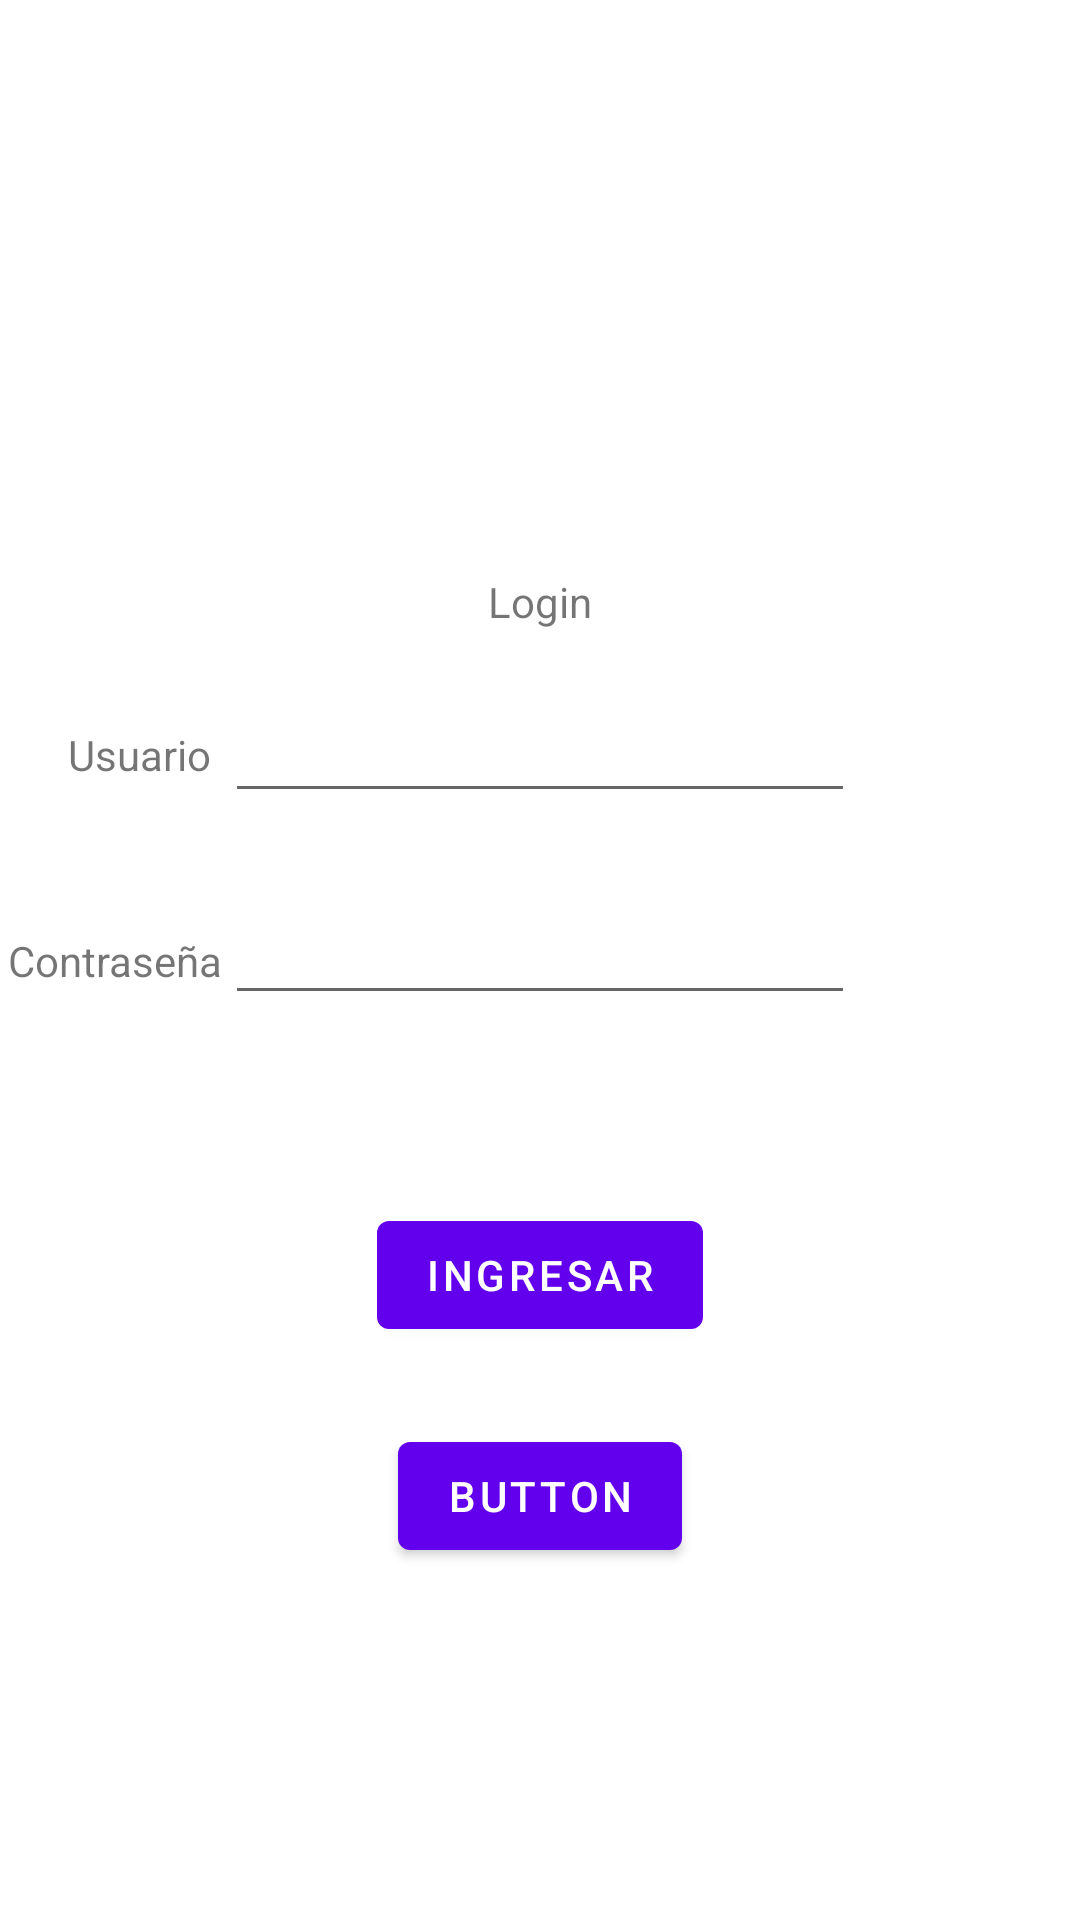

Produce the Android XML layout that renders to this screen, including the resource entries it uses.
<!-- AndroidManifest.xml: application theme Theme.UlloaIvanPracticaEvaluativa -->
<!-- res/layout/fragment_first.xml -->
<?xml version="1.0" encoding="utf-8"?>
<layout xmlns:android="http://schemas.android.com/apk/res/android"
    xmlns:app="http://schemas.android.com/apk/res-auto"
    xmlns:tools="http://schemas.android.com/tools">

    <data>
        <variable
            name = "user"
            type = "String"
            />

        <variable
            name = "pass"
            type = "String"
            />
    </data>

    <androidx.constraintlayout.widget.ConstraintLayout
        android:layout_width="match_parent"
        android:layout_height="match_parent"
        tools:context=".FirstFragment">

        <TextView
            android:id="@+id/textview_first"
            android:layout_width="wrap_content"
            android:layout_height="wrap_content"
            android:text="Login"
            app:layout_constraintBottom_toTopOf="@id/button_first"
            app:layout_constraintEnd_toEndOf="parent"
            app:layout_constraintStart_toStartOf="parent"
            app:layout_constraintTop_toTopOf="parent" />

        <Button
            android:id="@+id/button_first"
            android:layout_width="wrap_content"
            android:layout_height="wrap_content"
            android:text="Ingresar"
            app:layout_constraintBottom_toBottomOf="parent"
            app:layout_constraintEnd_toEndOf="parent"
            app:layout_constraintStart_toStartOf="parent"
            app:layout_constraintTop_toBottomOf="@id/textview_first" />

        <EditText
            android:text="@{user}"
            android:id="@+id/editTextTextPassword"
            android:layout_width="wrap_content"
            android:layout_height="wrap_content"
            android:ems="10"
            android:inputType="textPassword"
            app:layout_constraintBottom_toTopOf="@+id/button_first"
            app:layout_constraintEnd_toEndOf="parent"
            app:layout_constraintStart_toStartOf="parent"
            app:layout_constraintTop_toBottomOf="@+id/textview_first"
            app:layout_constraintVertical_bias="0.581" />

        <EditText
            android:text="@{pass}"
            android:id="@+id/editTextTextPersonName"
            android:layout_width="wrap_content"
            android:layout_height="wrap_content"
            android:ems="10"
            android:inputType="textPersonName"
            app:layout_constraintBottom_toTopOf="@+id/editTextTextPassword"
            app:layout_constraintEnd_toEndOf="parent"
            app:layout_constraintStart_toStartOf="parent"
            app:layout_constraintTop_toBottomOf="@+id/textview_first"
            app:layout_constraintVertical_bias="0.431" />

        <TextView
            android:id="@+id/textView"
            android:layout_width="wrap_content"
            android:layout_height="wrap_content"
            android:text="Usuario"
            app:layout_constraintBottom_toTopOf="@+id/textView2"
            app:layout_constraintEnd_toStartOf="@+id/editTextTextPersonName"
            app:layout_constraintHorizontal_bias="0.829"
            app:layout_constraintStart_toStartOf="parent"
            app:layout_constraintTop_toTopOf="parent"
            app:layout_constraintVertical_bias="0.83" />

        <TextView
            android:id="@+id/textView2"
            android:layout_width="wrap_content"
            android:layout_height="wrap_content"
            android:text="Contraseña"
            app:layout_constraintBottom_toBottomOf="parent"
            app:layout_constraintEnd_toStartOf="@+id/editTextTextPassword"
            app:layout_constraintHorizontal_bias="0.758"
            app:layout_constraintStart_toStartOf="parent"
            app:layout_constraintTop_toTopOf="parent" />

        <Button
            android:id="@+id/button_register"
            android:layout_width="wrap_content"
            android:layout_height="wrap_content"
            android:text="Button"
            app:layout_constraintBottom_toBottomOf="parent"
            app:layout_constraintEnd_toEndOf="parent"
            app:layout_constraintStart_toStartOf="parent"
            app:layout_constraintTop_toBottomOf="@+id/button_first"
            app:layout_constraintVertical_bias="0.179" />
    </androidx.constraintlayout.widget.ConstraintLayout>
</layout>
<!-- resources referenced by this layout -->
<resources>
  <style name="Theme.UlloaIvanPracticaEvaluativa" parent="Theme.MaterialComponents.DayNight.DarkActionBar">
          
          <item name="colorPrimary">@color/purple_500</item>
          <item name="colorPrimaryVariant">@color/purple_700</item>
          <item name="colorOnPrimary">@color/white</item>
          
          <item name="colorSecondary">@color/teal_200</item>
          <item name="colorSecondaryVariant">@color/teal_700</item>
          <item name="colorOnSecondary">@color/black</item>
          
          <item name="android:statusBarColor" tools:targetApi="l">?attr/colorPrimaryVariant</item>
          
      </style>
  <!-- not gathered from this repository: default colours our renderer supplied (Android Studio template values) -->
  <color name="purple_500">#FF6200EE</color>
  <color name="purple_700">#FF3700B3</color>
  <color name="teal_200">#FF03DAC5</color>
  <color name="teal_700">#FF018786</color>
  <color name="black">#FF000000</color>
  <color name="white">#FFFFFFFF</color>
</resources>
